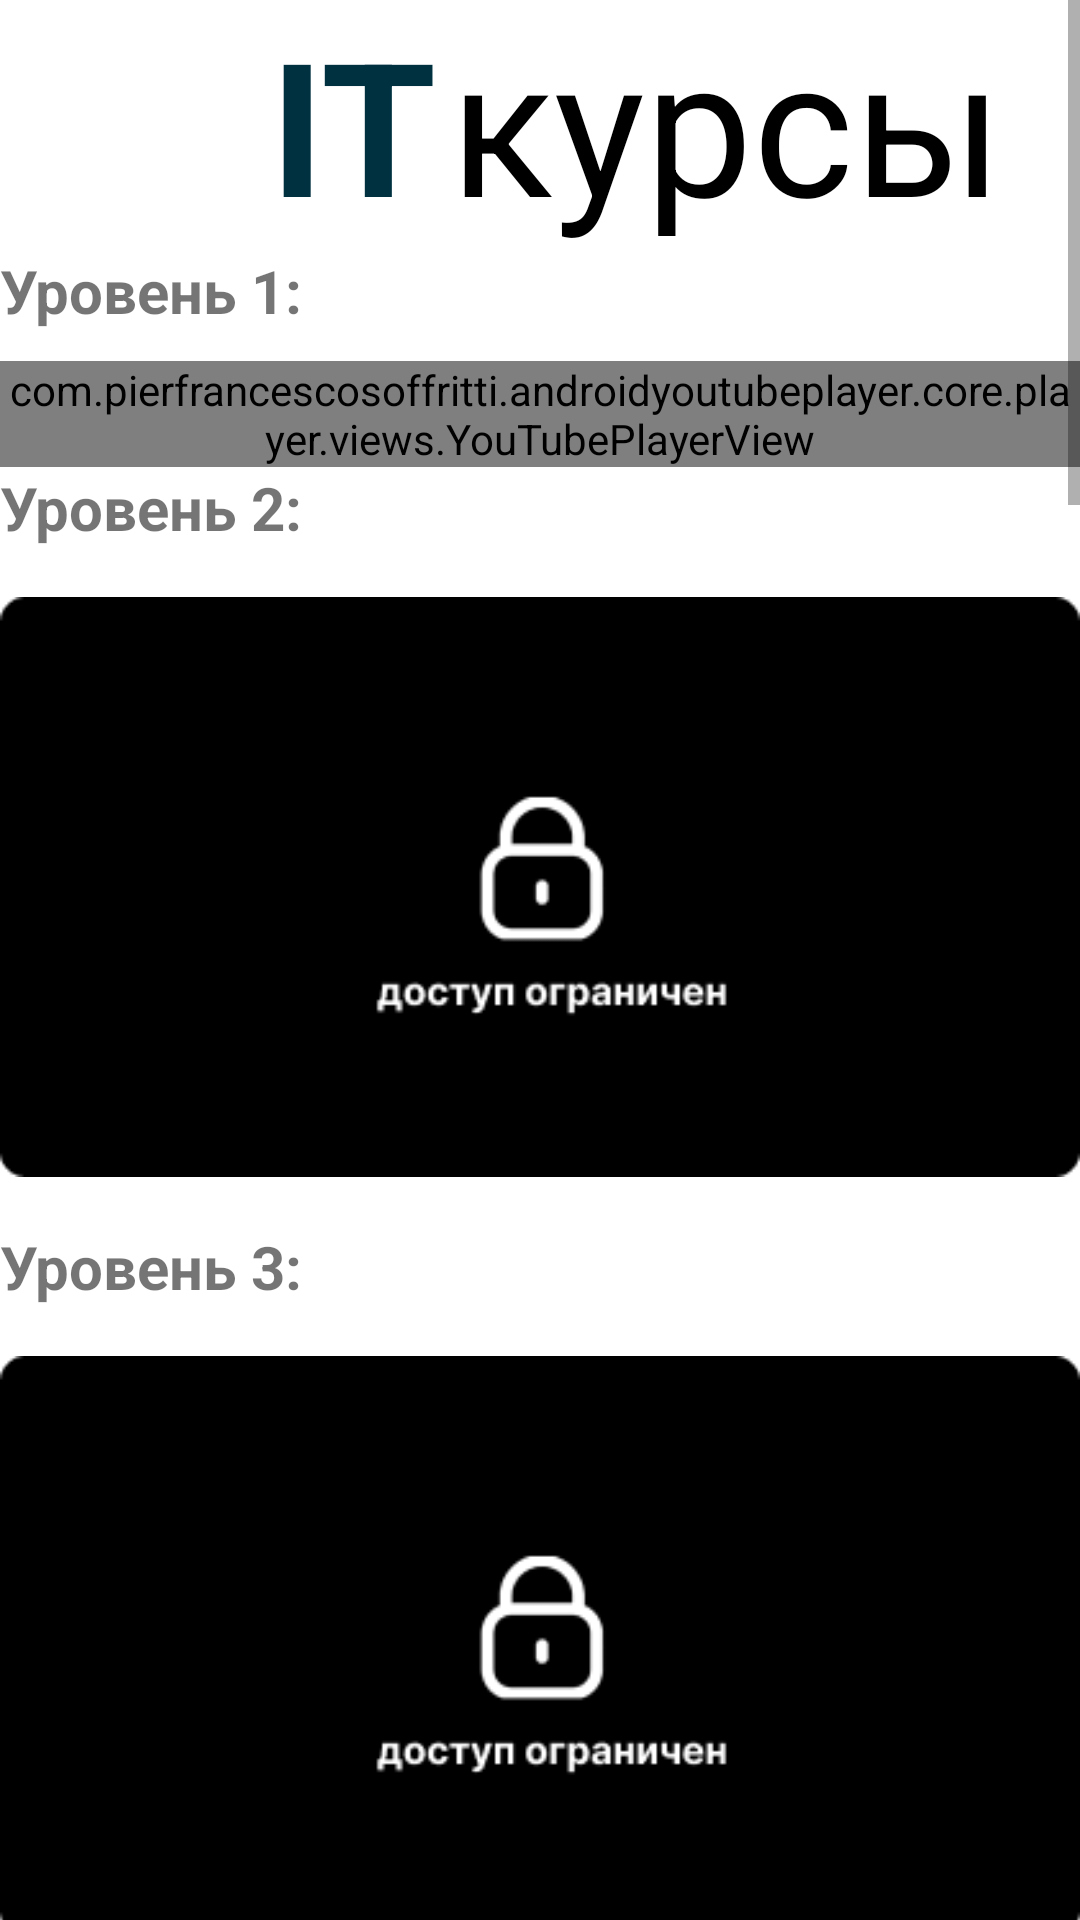

The Android layout XML behind this screen, and the referenced resources:
<!-- AndroidManifest.xml: application theme Theme.ITcurces -->
<!-- res/layout/activity_video_course.xml -->
<?xml version="1.0" encoding="utf-8"?>
<androidx.constraintlayout.widget.ConstraintLayout xmlns:android="http://schemas.android.com/apk/res/android"
    xmlns:app="http://schemas.android.com/apk/res-auto"
    xmlns:tools="http://schemas.android.com/tools"
    android:layout_width="match_parent"
    android:layout_height="match_parent"
    tools:context=".VideoCourse">


    <ScrollView
        android:layout_width="match_parent"
        android:layout_height="match_parent">

        <LinearLayout
            android:layout_width="match_parent"
            android:layout_height="wrap_content"
            android:orientation="vertical">

            <TextView
                android:id="@+id/textView"
                android:layout_width="wrap_content"
                android:layout_height="wrap_content"
                android:layout_marginStart="90dp"
                android:text="IT"
                android:textColor="@color/green"
                android:textSize="62sp"
                android:textStyle="bold"
                app:layout_constraintBottom_toBottomOf="parent"
                app:layout_constraintEnd_toEndOf="parent"
                app:layout_constraintHorizontal_bias="0.253"
                app:layout_constraintStart_toStartOf="parent"
                app:layout_constraintTop_toTopOf="parent"
                app:layout_constraintVertical_bias="0.043" />

            <TextView
                android:id="@+id/textView2"
                android:layout_width="wrap_content"
                android:layout_height="wrap_content"
                android:layout_marginStart="150dp"
                android:layout_marginTop="-85dp"
                android:text="курсы"
                android:textColor="@color/black"
                android:textSize="64sp"
                app:layout_constraintBottom_toBottomOf="@+id/textView"
                app:layout_constraintStart_toEndOf="@+id/textView"
                app:layout_constraintTop_toTopOf="@+id/textView" />

            <TextView
                android:layout_width="match_parent"
                android:layout_height="wrap_content"
                android:text="Уровень 1:"
                android:textSize="20sp"
                android:textStyle="bold" />

            <com.pierfrancescosoffritti.androidyoutubeplayer.core.player.views.YouTubePlayerView
                android:layout_width="match_parent"
                android:layout_height="wrap_content"
                android:layout_marginTop="10dp"
                app:videoId="8MUhmxegeb8"
                tools:ignore="ExtraText,MissingConstraints">

            </com.pierfrancescosoffritti.androidyoutubeplayer.core.player.views.YouTubePlayerView>

            <TextView
                android:layout_width="match_parent"
                android:layout_height="wrap_content"
                android:text="Уровень 2:"
                android:textSize="20sp"
                android:textStyle="bold" />

            <ImageView
                android:id="@+id/youtube"
                android:layout_width="match_parent"
                android:layout_height="wrap_content"
                android:onClick="CoursePay"
                app:srcCompat="@drawable/youtube" />

            <TextView
                android:layout_width="match_parent"
                android:layout_height="wrap_content"
                android:text="Уровень 3:"
                android:textSize="20sp"
                android:textStyle="bold" />

            <ImageView
                android:layout_width="match_parent"
                android:layout_height="wrap_content"
                app:srcCompat="@drawable/youtube" />

            <TextView
                android:layout_width="match_parent"
                android:layout_height="wrap_content"
                android:text="Уровень 4:"
                android:textSize="20sp"
                android:textStyle="bold" />

            <ImageView
                android:layout_width="match_parent"
                android:layout_height="wrap_content"
                app:srcCompat="@drawable/youtube" />

            <TextView
                android:layout_width="match_parent"
                android:layout_height="wrap_content"
                android:text="Уровень 5:"
                android:textSize="20sp"
                android:textStyle="bold" />

            <ImageView
                android:layout_width="match_parent"
                android:layout_height="wrap_content"
                app:srcCompat="@drawable/youtube" />

            <TextView
                android:layout_width="match_parent"
                android:layout_height="wrap_content"
                android:text="Уровень 6:"
                android:textSize="20sp"
                android:textStyle="bold" />

            <ImageView
                android:layout_width="match_parent"
                android:layout_height="wrap_content"
                app:srcCompat="@drawable/youtube" />

            <TextView
                android:layout_width="match_parent"
                android:layout_height="wrap_content"
                android:text="Уровень 7:"
                android:textSize="20sp"
                android:textStyle="bold" />

            <ImageView
                android:layout_width="match_parent"
                android:layout_height="wrap_content"
                app:srcCompat="@drawable/youtube" />

            <TextView
                android:layout_width="match_parent"
                android:layout_height="wrap_content"
                android:text="Уровень 8:"
                android:textSize="20sp"
                android:textStyle="bold" />

            <ImageView
                android:layout_width="match_parent"
                android:layout_height="wrap_content"
                app:srcCompat="@drawable/youtube" />

            <TextView
                android:layout_width="match_parent"
                android:layout_height="wrap_content"
                android:text="Уровень 9:"
                android:textSize="20sp"
                android:textStyle="bold" />

            <ImageView
                android:layout_width="match_parent"
                android:layout_height="wrap_content"
                app:srcCompat="@drawable/youtube" />

            <TextView
                android:layout_width="match_parent"
                android:layout_height="wrap_content"
                android:text="Уровень 10:"
                android:textSize="20sp"
                android:textStyle="bold" />

            <ImageView
                android:layout_width="match_parent"
                android:layout_height="wrap_content"
                app:srcCompat="@drawable/youtube" />
        </LinearLayout>
    </ScrollView>

</androidx.constraintlayout.widget.ConstraintLayout>
<!-- resources referenced by this layout -->
<resources>
  <color name="black">#FF000000</color>
  <color name="green">#003140</color>
      //ЦВЕТА ДЛЯ КУРСОВ
  <!-- drawable youtube: png bitmap (drawable-v24, 4218 bytes) -->
  <style name="Theme.ITcurces" parent="Theme.MaterialComponents.DayNight.NoActionBar">
          
          <item name="colorPrimary">@color/purple_500</item>
          <item name="colorPrimaryVariant">@color/purple_700</item>
          <item name="colorOnPrimary">@color/white</item>
          
          <item name="colorSecondary">@color/teal_200</item>
          <item name="colorSecondaryVariant">@color/teal_700</item>
          <item name="colorOnSecondary">@color/black</item>
          
          <item name="android:statusBarColor" tools:targetApi="l">?attr/colorPrimaryVariant</item>
          
          <item name="windowNoTitle">true</item>
          <item name="android:windowFullscreen">true</item>
          <item name="android:windowActivityTransitions">true</item>
      </style>
  <color name="purple_500">#FF6200EE</color>
  <color name="purple_700">#FF3700B3</color>
  <color name="white">#FFFFFFFF</color>
  <color name="teal_200">#FF03DAC5</color>
  <color name="teal_700">#FF018786</color>
</resources>
